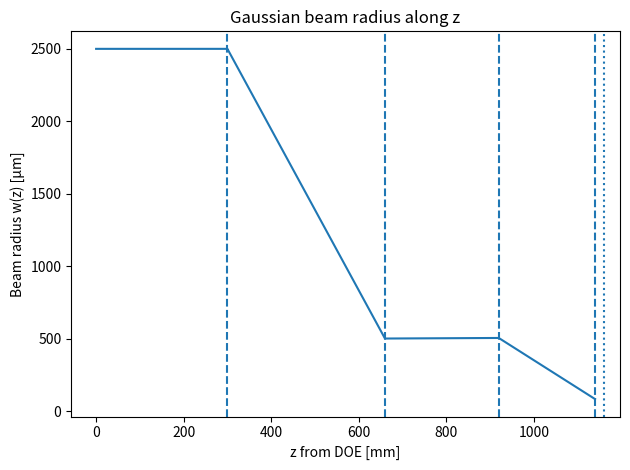

Recreate this plot in Python.
# -*- coding: utf-8 -*-
"""
4f系（DOE → f1,f2,f3,f4）を幾何光学でシミュレーション
- 入力:
  wavelength_nm: 使用波長 [nm]（幾何光学では直接は使わない・記録用）
  beam_diameter_mm: ビーム直径 [mm]（Gaussian初期条件に利用・半径=直径/2）
  doe_angle_deg: DOEの回折角（±1次）[deg] ・・・DOE直後の光線角度を ±θ とする
  lenses: リスト[{"z": <DOEからの位置mm>, "f": <焦点距離mm>}, ...]   ※f1~f4順
  （ガウスビーム任意指定）
    - w0_um, z0_mm: ウエスト半径[µm]とDOE=0からの位置[mm]（ウエスト基準）
    - または w_at_DOE_mm, R_at_DOE_mm: DOE面のビーム半径[mm]と曲率半径R[mm]（R=∞可）
  （媒質）
    - refractive_index: 媒質屈折率（有効波長=λ/n）

- 出力:
  ・Ray（幾何光学）:
      f4通過直後の2本の光線角（半角）[deg] と全発散角[deg]
      f4通過直後から見た交差点までの距離 s_after_f4 [mm]
      DOEから見た交差位置 z_cross [mm]
      f4面でのレイ基準ビーム直径（2*|y_plus|）
  ・Gaussian（q-parameter、与えた場合）:
      DOE/f4/交差面/ウエストでのビーム半径と直径、ウエスト位置、遠方発散（λ/πw0）[deg]
  ・Interference（2ビーム干渉ピッチ）:
      Λ = (λ/n) / (2*sin(α))  （α: f4通過直後の半交差角）

前提:
  ・薄肉レンズ, パラキシャル近似（小角）
  ・自由空間伝搬:  [[1, L],[0,1]]
  ・薄肉レンズ:    [[1, 0],[-1/f, 1]]
"""

import math
from dataclasses import dataclass
from typing import List, Dict, Tuple, Optional

# ========= 幾何光学（レイ） =========
@dataclass
class Ray:
    y: float      # height [mm]
    a: float      # angle [rad]

def M_free(L: float):
    """自由空間伝搬行列"""
    return ((1.0, L),
            (0.0, 1.0))

def M_lens(f: float):
    """薄肉レンズ行列"""
    return ((1.0, 0.0),
            (-1.0/f, 1.0))

def apply_M(M, r: Ray) -> Ray:
    A,B = M[0]
    C,D = M[1]
    y = A*r.y + B*r.a
    a = C*r.y + D*r.a
    return Ray(y,a)

def propagate_to(z_from: float, z_to: float, r: Ray) -> Ray:
    """現在位置 z_from から z_to へ自由空間伝搬"""
    L = z_to - z_from
    return apply_M(M_free(L), r)

# ========= ガウスビーム（q-parameter） =========
def _q_from_waist(wavelength_mm: float, w0_mm: float, z_from_waist_mm: float) -> complex:
    """ウエスト基準（waist at z=0）から、観測面までの z_from_waist_mm を持つq"""
    zR = math.pi * w0_mm**2 / wavelength_mm
    return (z_from_waist_mm + 1j*zR)

def _q_from_wR(wavelength_mm: float, w_mm: float, R_mm: Optional[float]) -> complex:
    """DOE面のビーム半径wと波面曲率半径Rからqを構成（1/q = 1/R - i λ/(π w^2)）"""
    if (R_mm is None) or (math.isinf(R_mm)):
        inv_q_im = -(wavelength_mm / (math.pi * w_mm**2))
        inv_q = complex(0.0, inv_q_im)
    else:
        inv_q = complex(1.0/R_mm, -(wavelength_mm / (math.pi * w_mm**2)))
    return 1.0 / inv_q

def _w_from_q(wavelength_mm: float, q: complex) -> float:
    """qからビーム半径wを返す（w^2 = - (λ/π) / Im(1/q)）"""
    inv_q = 1.0 / q
    if abs(inv_q.imag) < 1e-30:
        return float("inf")
    w2 = - (wavelength_mm / math.pi) / inv_q.imag   # ← 割り算に修正
    if w2 < 0:
        w2 = 0.0
    return math.sqrt(w2)


def _propagate_q_free(q: complex, L: float) -> complex:
    """自由空間伝搬（ABCD: [[1,L],[0,1]]）"""
    A,B,C,D = 1.0, L, 0.0, 1.0
    return (A*q + B) / (C*q + D)

def _propagate_q_lens(q: complex, f: float) -> complex:
    """薄肉レンズ通過（ABCD: [[1,0],[-1/f,1]]）"""
    A,B,C,D = 1.0, 0.0, -1.0/f, 1.0
    return (A*q + B) / (C*q + D)

def _waist_info_from_q(wavelength_mm: float, q_here: complex):
    """観測面のqから、そこからのウエスト位置とw0を返す"""
    zR = q_here.imag
    w0 = math.sqrt(wavelength_mm * zR / math.pi)
    s_from_here_to_waist = - q_here.real   # 観測面からwaistまでの距離（+なら下流）
    return s_from_here_to_waist, w0

# ========= メイン：レイ＋（任意で）ガウス =========
def trace_system(wavelength_nm: float,
                 beam_diameter_mm: float,
                 doe_angle_deg: float,
                 lenses: List[Dict[str, float]],
                 # ---- optional Gaussian ----
                 w0_um: Optional[float] = None,
                 z0_mm: Optional[float] = None,
                 w_at_DOE_mm: Optional[float] = None,
                 R_at_DOE_mm: Optional[float] = None,
                 plot: bool = False,
                 refractive_index: float = 1.0
                 ) -> Dict[str, object]:
    """
    Rayは常に計算。Gaussianは初期条件が与えられた場合のみ計算。
    干渉ピッチは2ビーム（±1次）の交差角から求める。
    beam_diameter_mm は、ガウス初期条件が未指定なら DOE面の w を (直径/2) として用いる。
    """
    # ---- レイ初期化（DOE=0、±θ）
    theta = math.radians(doe_angle_deg)
    ray_plus  = Ray(y=0.0, a=+theta)
    ray_minus = Ray(y=0.0, a=-theta)

    z_curr = 0.0
    history_plus  = [{"z": z_curr, "y": ray_plus.y,  "angle_deg": math.degrees(ray_plus.a),  "what":"DOE"}]
    history_minus = [{"z": z_curr, "y": ray_minus.y, "angle_deg": math.degrees(ray_minus.a), "what":"DOE"}]

    # ---- ガウス初期化（必要なら）
    gaussian_enabled = False
    lam_vac_mm = wavelength_nm * 1e-6
    lam_eff_mm = lam_vac_mm / refractive_index  # 媒質中の有効波長

    # 入力がなければ beam_diameter_mm を DOE面の直径として使う
    if (w0_um is None and z0_mm is None and w_at_DOE_mm is None):
        if beam_diameter_mm is not None and beam_diameter_mm > 0:
            w_at_DOE_mm = beam_diameter_mm / 2.0
            R_at_DOE_mm = float("inf")  # 準平行
    w_profile = []   # (z, w)
    if (w0_um is not None and z0_mm is not None) or (w_at_DOE_mm is not None):
        gaussian_enabled = True
        if w0_um is not None and z0_mm is not None:
            q_here = _q_from_waist(lam_eff_mm, w0_mm=w0_um*1e-3, z_from_waist_mm=(0.0 - z0_mm))
        else:
            q_here = _q_from_wR(lam_eff_mm, w_mm=w_at_DOE_mm, R_mm=R_at_DOE_mm)
        w_profile.append((0.0, _w_from_q(lam_eff_mm, q_here)))  # DOE面
        w_at_DOE_for_report = _w_from_q(lam_eff_mm, q_here)
    else:
        q_here = None  # type: ignore
        w_at_DOE_for_report = None

    # ---- 各レンズへ順に伝搬→通過
    z_f4 = lenses[-1]["z"] if lenses else 0.0
    last_z_for_gauss = 0.0
    for i, lf in enumerate(lenses, start=1):
        zl = lf["z"]
        f  = lf["f"]

        # 自由空間（レイ）
        ray_plus  = propagate_to(z_curr, zl, ray_plus)
        ray_minus = propagate_to(z_curr, zl, ray_minus)
        z_curr = zl
        history_plus.append({"z": z_curr, "y": ray_plus.y,  "angle_deg": math.degrees(ray_plus.a),  "what": f"before f{i}"})
        history_minus.append({"z": z_curr, "y": ray_minus.y, "angle_deg": math.degrees(ray_minus.a), "what": f"before f{i}"})

        # 自由空間（ガウス）
        if gaussian_enabled:
            q_here = _propagate_q_free(q_here, zl - last_z_for_gauss)
            last_z_for_gauss = zl
            w_profile.append((zl, _w_from_q(lam_eff_mm, q_here)))

        # レンズ通過（レイ）
        ray_plus  = apply_M(M_lens(f), ray_plus)
        ray_minus = apply_M(M_lens(f), ray_minus)
        history_plus.append({"z": z_curr, "y": ray_plus.y,  "angle_deg": math.degrees(ray_plus.a),  "what": f"after f{i}"})
        history_minus.append({"z": z_curr, "y": ray_minus.y, "angle_deg": math.degrees(ray_minus.a), "what": f"after f{i}"})

        # レンズ通過（ガウス）
        if gaussian_enabled:
            q_here = _propagate_q_lens(q_here, f)
            w_profile.append((zl, _w_from_q(lam_eff_mm, q_here)))

    # ---- f4通過直後の発散角（レイ）
    half_angle_after_f4_rad = abs(ray_plus.a)
    half_angle_after_f4_deg = math.degrees(half_angle_after_f4_rad)
    full_divergence_deg = 2.0 * half_angle_after_f4_deg

    # ---- f4直後からの交差距離と位置（レイ）
    if abs(ray_plus.a) < 1e-12:
        s_after_f4 = math.inf
    else:
        s_after_f4 = - ray_plus.y / ray_plus.a
    z_cross = z_curr + s_after_f4

    # ---- 干渉ピッチ（2ビーム、全交差角=2*half_angle）
    # 一般式: pitch = lambda_eff / (2 * sin(half_angle))
    if half_angle_after_f4_rad == 0:
        pitch_mm = math.inf
    else:
        pitch_mm = lam_eff_mm / (2.0 * math.sin(half_angle_after_f4_rad))

    # ---- ビーム直径（Ray） at f4
    ray_diameter_at_f4_mm = 2.0 * abs(history_plus[-1]["y"])  # after f4 entry is last appended

    results = {
        "inputs": {
            "wavelength_nm": wavelength_nm,
            "refractive_index": refractive_index,
            "beam_diameter_mm": beam_diameter_mm,
            "doe_angle_deg": doe_angle_deg,
            "lenses": lenses
        },
        "ray_results": {
            "half_angle_after_f4_deg": half_angle_after_f4_deg,
            "full_divergence_deg": full_divergence_deg,
            "distance_after_f4_to_cross_mm": s_after_f4,
            "z_cross_from_DOE_mm": z_cross,
            "ray_diameter_at_f4_mm": ray_diameter_at_f4_mm
        },
        "interference": {
            "fringe_pitch_mm": pitch_mm,
            "fringe_pitch_um": pitch_mm * 1e3
        },
        "history_plus": history_plus,
        "history_minus": history_minus
    }

    # ---- ガウスの集計（任意）
    if gaussian_enabled:
        q_f4 = q_here
        s_waist_from_f4, w0_after_f4_mm = _waist_info_from_q(lam_eff_mm, q_f4)
        z_waist_from_DOE = z_f4 + s_waist_from_f4

        # 交差面でのw（有限距離伝搬）
        if math.isfinite(s_after_f4):
            q_at_cross = _propagate_q_free(q_f4, s_after_f4)
            w_at_cross_mm = _w_from_q(lam_eff_mm, q_at_cross)
        else:
            w_at_cross_mm = float("inf")

        gaussian_dict = {
            "w_at_DOE_mm": w_at_DOE_for_report,
            "diameter_at_DOE_mm": (2.0*w_at_DOE_for_report) if (w_at_DOE_for_report is not None) else None,
            "w_at_f4_mm": _w_from_q(lam_eff_mm, q_f4),
            "diameter_at_f4_mm": 2.0 * _w_from_q(lam_eff_mm, q_f4),
            "waist_from_f4_mm": s_waist_from_f4,
            "waist_from_DOE_mm": z_waist_from_DOE,
            "w0_after_f4_mm": w0_after_f4_mm,
            "diameter_waist_mm": 2.0 * w0_after_f4_mm,
            "w_at_cross_mm": w_at_cross_mm,
            "diameter_at_cross_mm": 2.0 * w_at_cross_mm
        }

        # 遠方発散（半角）
        half_angle_gauss_rad = lam_eff_mm / (math.pi * w0_after_f4_mm)
        gaussian_dict["half_angle_farfield_deg"] = math.degrees(half_angle_gauss_rad)
        gaussian_dict["full_angle_farfield_deg"] = 2.0 * gaussian_dict["half_angle_farfield_deg"]

        results["gaussian_results"] = gaussian_dict

        # プロット（任意）
        if plot:
            try:
                import matplotlib.pyplot as plt
                z_vals = [zw[0] for zw in w_profile]
                w_vals_um = [zw[1]*1e3 for zw in w_profile]  # mm -> µm
                plt.figure()
                plt.plot(z_vals, w_vals_um)
                for lf in lenses:
                    plt.axvline(lf["z"], linestyle="--")
                if math.isfinite(z_cross):
                    plt.axvline(z_cross, linestyle=":")
                plt.xlabel("z from DOE [mm]")
                plt.ylabel("Beam radius w(z) [µm]")
                plt.title("Gaussian beam radius along z")
                plt.tight_layout()
                plt.show()
            except Exception as e:
                results["plot_error"] = str(e)

    return results

# ===== 使い方例 =====
if __name__ == "__main__":
    # 図のように DOE→f1→f2→f3→f4 の順で位置[z]と焦点距離[f]を与える
    wavelength_nm = 515.0
    beam_diameter_mm = 5.0
    doe_angle_deg = 0.485
    n = 1.0  # 空気

    lenses = [
        {"z": 300.0, "f": 300.0},  # f1 at z=300 mm, f=300 mm
        {"z": 660.0, "f": 60.0},   # f2 at z=660 mm, f=60 mm
        {"z": 920.0, "f": 200.0},  # f3 at z=920 mm, f=200 mm
        {"z": 1140.0,"f": 20.0},   # f4 at z=1140 mm, f=20 mm
    ]

    # ガウス初期条件未指定 → beam_diameter_mm を DOE面の直径として自動採用（w=直径/2, R=∞）
    res = trace_system(wavelength_nm, beam_diameter_mm, doe_angle_deg, lenses,
                       plot=True, refractive_index=n)

    from pprint import pprint
    print("=== RAY RESULTS ===")
    pprint(res["ray_results"])
    print("\\n=== INTERFERENCE ===")
    pprint(res["interference"])
    if "gaussian_results" in res:
        print("\\n=== GAUSSIAN RESULTS ===")
        pprint(res["gaussian_results"])
